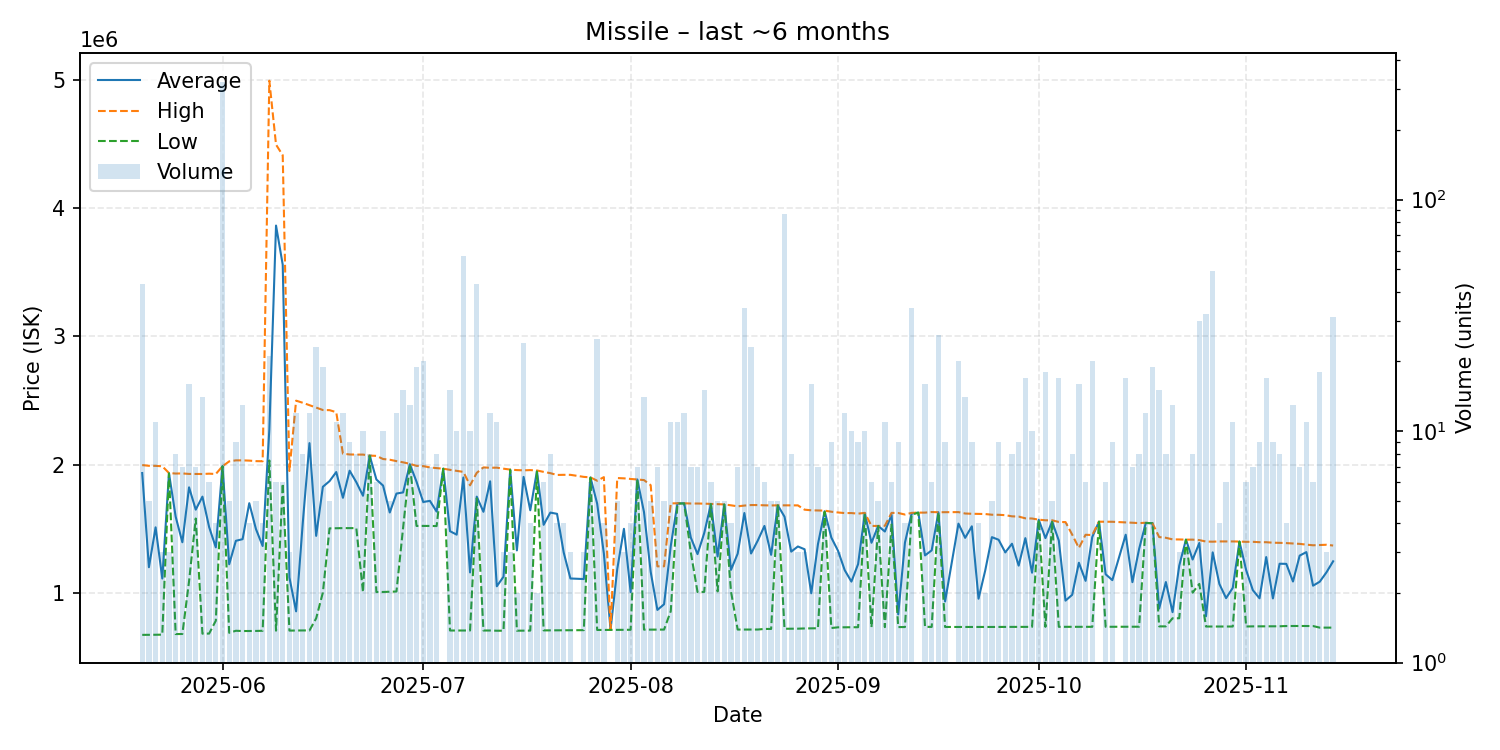

The data file committed next to this chart (first rows):
date, average, highest, lowest, order_count, volume
2025-05-20, 1933953, 1996000, 670500, 7, 43
2025-05-21, 1198660, 1990500, 670700, 5, 5
2025-05-22, 1509964, 1990000, 671400, 6, 11
2025-05-23, 1110467, 1987000, 672200, 3, 3
2025-05-24, 1932667, 1934000, 1932000, 3, 3
2025-05-25, 1593162, 1930000, 676650, 8, 8
2025-05-26, 1393571, 1931000, 677500, 5, 7
2025-05-27, 1822469, 1927000, 1088750, 4, 16
2025-05-28, 1648229, 1927000, 1579000, 7, 7
2025-05-29, 1749779, 1926500, 679950, 8, 14
2025-05-30, 1512183, 1929000, 680550, 6, 6
2025-05-31, 1353775, 1926500, 781050, 4, 4
2025-06-01, 1987000, 1987000, 1987000, 21, 322
2025-06-02, 1221840, 2025000, 686500, 5, 5
2025-06-03, 1404944, 2033000, 702600, 9, 9
2025-06-04, 1417638, 2033000, 700400, 9, 13
2025-06-05, 1698700, 2031000, 700800, 3, 4
2025-06-06, 1496480, 2027000, 701200, 5, 5
2025-06-07, 1364250, 2026000, 702500, 4, 4
2025-06-08, 2272710, 4997000, 2032000, 10, 21
2025-06-09, 3866050, 4498000, 703300, 4, 6
2025-06-10, 3560467, 4415000, 1851900, 5, 6
2025-06-11, 1119267, 1950000, 703900, 2, 3
2025-06-12, 854317, 2499000, 704800, 4, 12
2025-06-13, 1546762, 2482500, 705100, 7, 8
2025-06-14, 2167517, 2464000, 705100, 5, 12
2025-06-15, 1443626, 2445000, 800100, 10, 23
2025-06-16, 1826632, 2426000, 1000500, 13, 19
2025-06-17, 1871000, 2425000, 1502000, 5, 5
2025-06-18, 1941727, 2409000, 1503000, 10, 11
2025-06-19, 1740667, 2085000, 1504000, 11, 12
2025-06-20, 1952222, 2079000, 1504000, 6, 9
2025-06-21, 1862625, 2078000, 1504000, 8, 8
2025-06-22, 1756600, 2078000, 1004000, 10, 10
2025-06-23, 2069625, 2070000, 2069000, 4, 8
2025-06-24, 1883667, 2068000, 1005000, 5, 6
2025-06-25, 1836000, 2043500, 1005500, 9, 10
2025-06-26, 1626000, 2038000, 1007000, 5, 5
2025-06-27, 1773667, 2027000, 1009000, 7, 12
2025-06-28, 1782800, 2017500, 1510000, 13, 15
2025-06-29, 2003077, 2006000, 2002000, 4, 13
2025-06-30, 1866421, 1990000, 1521000, 5, 19
2025-07-01, 1707850, 1988000, 1521000, 8, 20
2025-07-02, 1716857, 1978000, 1521000, 6, 7
2025-07-03, 1633250, 1972500, 1520000, 5, 8
2025-07-04, 1968000, 1968000, 1968000, 1, 1
2025-07-05, 1480227, 1959000, 704600, 11, 15
2025-07-06, 1452940, 1951000, 704600, 10, 10
2025-07-07, 1899337, 1943000, 704600, 9, 57
2025-07-08, 1157960, 1838000, 704600, 7, 10
2025-07-09, 1749770, 1935500, 1736000, 14, 43
2025-07-10, 1631457, 1978000, 704600, 7, 7
2025-07-11, 1869217, 1975000, 704600, 4, 12
2025-07-12, 1049882, 1976000, 702900, 9, 11
2025-07-13, 1124733, 1968000, 703100, 3, 3
2025-07-14, 1960333, 1961000, 1959000, 2, 3
2025-07-15, 1330100, 1957000, 703200, 2, 2
2025-07-16, 1903742, 1955000, 703800, 6, 24
2025-07-17, 1643200, 1957000, 703800, 4, 4
2025-07-18, 1950000, 1954000, 1946000, 2, 2
... 116 more rows
